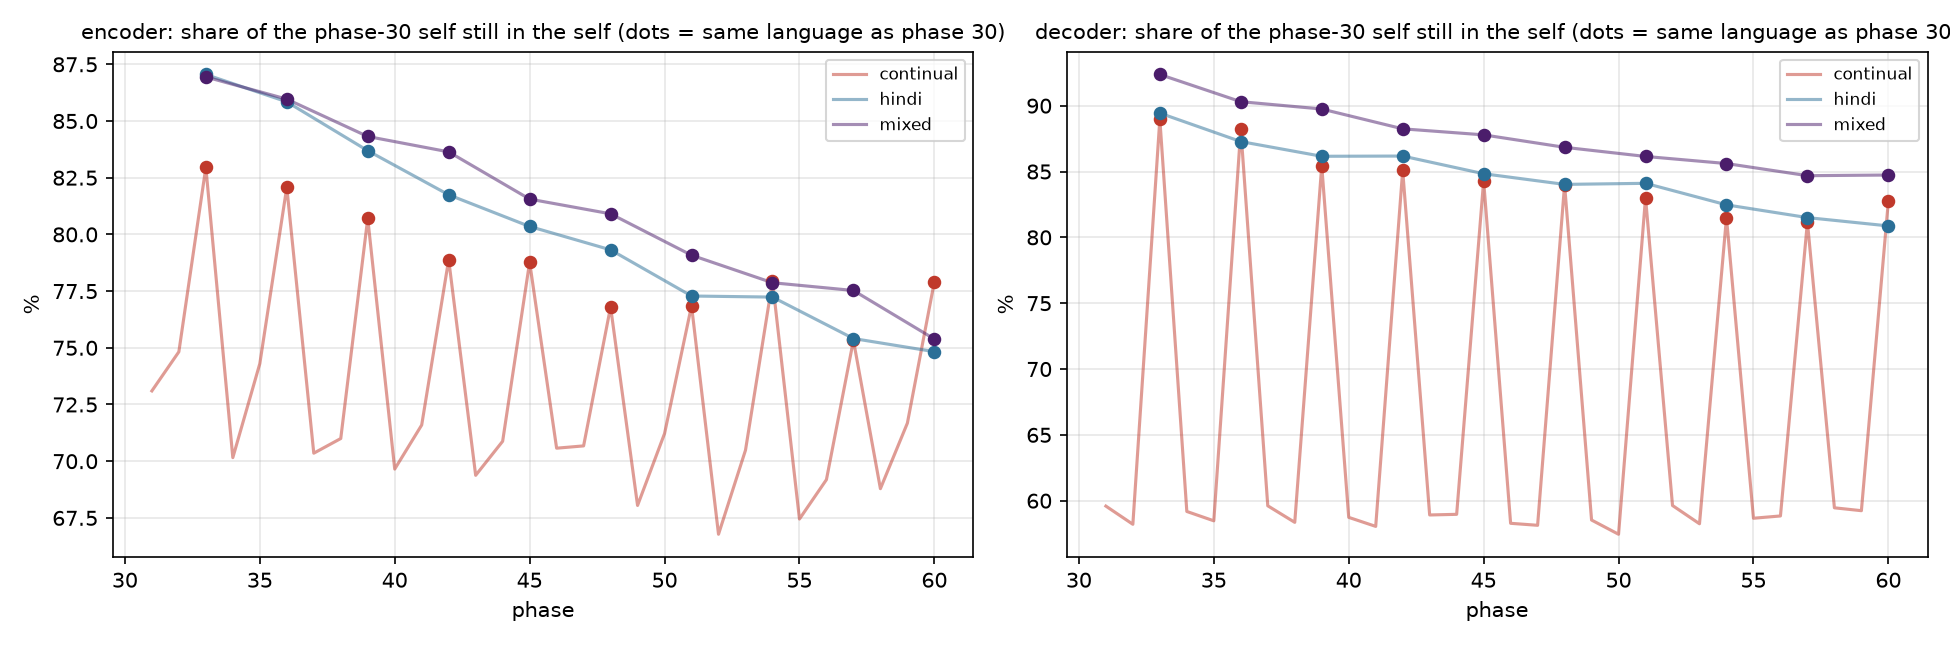

The table this chart was drawn from, first rows:
model, from, to, lang_from, lang_to, side, kept, same_lang
continual, 30, 31, ar, hi, encoder, 0.731, False
continual, 30, 31, ar, hi, decoder, 0.5959, False
continual, 30, 32, ar, zh, encoder, 0.7482, False
continual, 30, 32, ar, zh, decoder, 0.5821, False
continual, 30, 33, ar, ar, encoder, 0.8296, True
continual, 30, 33, ar, ar, decoder, 0.8898, True
continual, 30, 34, ar, hi, encoder, 0.7016, False
continual, 30, 34, ar, hi, decoder, 0.5918, False
continual, 30, 35, ar, zh, encoder, 0.743, False
continual, 30, 35, ar, zh, decoder, 0.5847, False
continual, 30, 36, ar, ar, encoder, 0.8208, True
continual, 30, 36, ar, ar, decoder, 0.882, True
continual, 30, 37, ar, hi, encoder, 0.7035, False
continual, 30, 37, ar, hi, decoder, 0.5961, False
continual, 30, 38, ar, zh, encoder, 0.71, False
continual, 30, 38, ar, zh, decoder, 0.5835, False
continual, 30, 39, ar, ar, encoder, 0.8071, True
continual, 30, 39, ar, ar, decoder, 0.8544, True
continual, 30, 40, ar, hi, encoder, 0.6965, False
continual, 30, 40, ar, hi, decoder, 0.5873, False
continual, 30, 41, ar, zh, encoder, 0.716, False
continual, 30, 41, ar, zh, decoder, 0.5805, False
continual, 30, 42, ar, ar, encoder, 0.7889, True
continual, 30, 42, ar, ar, decoder, 0.8509, True
continual, 30, 43, ar, hi, encoder, 0.6938, False
continual, 30, 43, ar, hi, decoder, 0.5892, False
continual, 30, 44, ar, zh, encoder, 0.7088, False
continual, 30, 44, ar, zh, decoder, 0.5896, False
continual, 30, 45, ar, ar, encoder, 0.7878, True
continual, 30, 45, ar, ar, decoder, 0.8429, True
continual, 30, 46, ar, hi, encoder, 0.7057, False
continual, 30, 46, ar, hi, decoder, 0.5828, False
continual, 30, 47, ar, zh, encoder, 0.7067, False
continual, 30, 47, ar, zh, decoder, 0.5813, False
continual, 30, 48, ar, ar, encoder, 0.768, True
continual, 30, 48, ar, ar, decoder, 0.84, True
continual, 30, 49, ar, hi, encoder, 0.6805, False
continual, 30, 49, ar, hi, decoder, 0.5853, False
continual, 30, 50, ar, zh, encoder, 0.7122, False
continual, 30, 50, ar, zh, decoder, 0.5745, False
continual, 30, 51, ar, ar, encoder, 0.7685, True
continual, 30, 51, ar, ar, decoder, 0.8301, True
continual, 30, 52, ar, hi, encoder, 0.6678, False
continual, 30, 52, ar, hi, decoder, 0.5963, False
continual, 30, 53, ar, zh, encoder, 0.7049, False
continual, 30, 53, ar, zh, decoder, 0.5825, False
continual, 30, 54, ar, ar, encoder, 0.7794, True
continual, 30, 54, ar, ar, decoder, 0.8151, True
continual, 30, 55, ar, hi, encoder, 0.6745, False
continual, 30, 55, ar, hi, decoder, 0.5867, False
continual, 30, 56, ar, zh, encoder, 0.6919, False
continual, 30, 56, ar, zh, decoder, 0.5884, False
continual, 30, 57, ar, ar, encoder, 0.7533, True
continual, 30, 57, ar, ar, decoder, 0.8116, True
continual, 30, 58, ar, hi, encoder, 0.6879, False
continual, 30, 58, ar, hi, decoder, 0.5946, False
continual, 30, 59, ar, zh, encoder, 0.7168, False
continual, 30, 59, ar, zh, decoder, 0.5924, False
continual, 30, 60, ar, ar, encoder, 0.7792, True
continual, 30, 60, ar, ar, decoder, 0.8276, True
... 40 more rows
